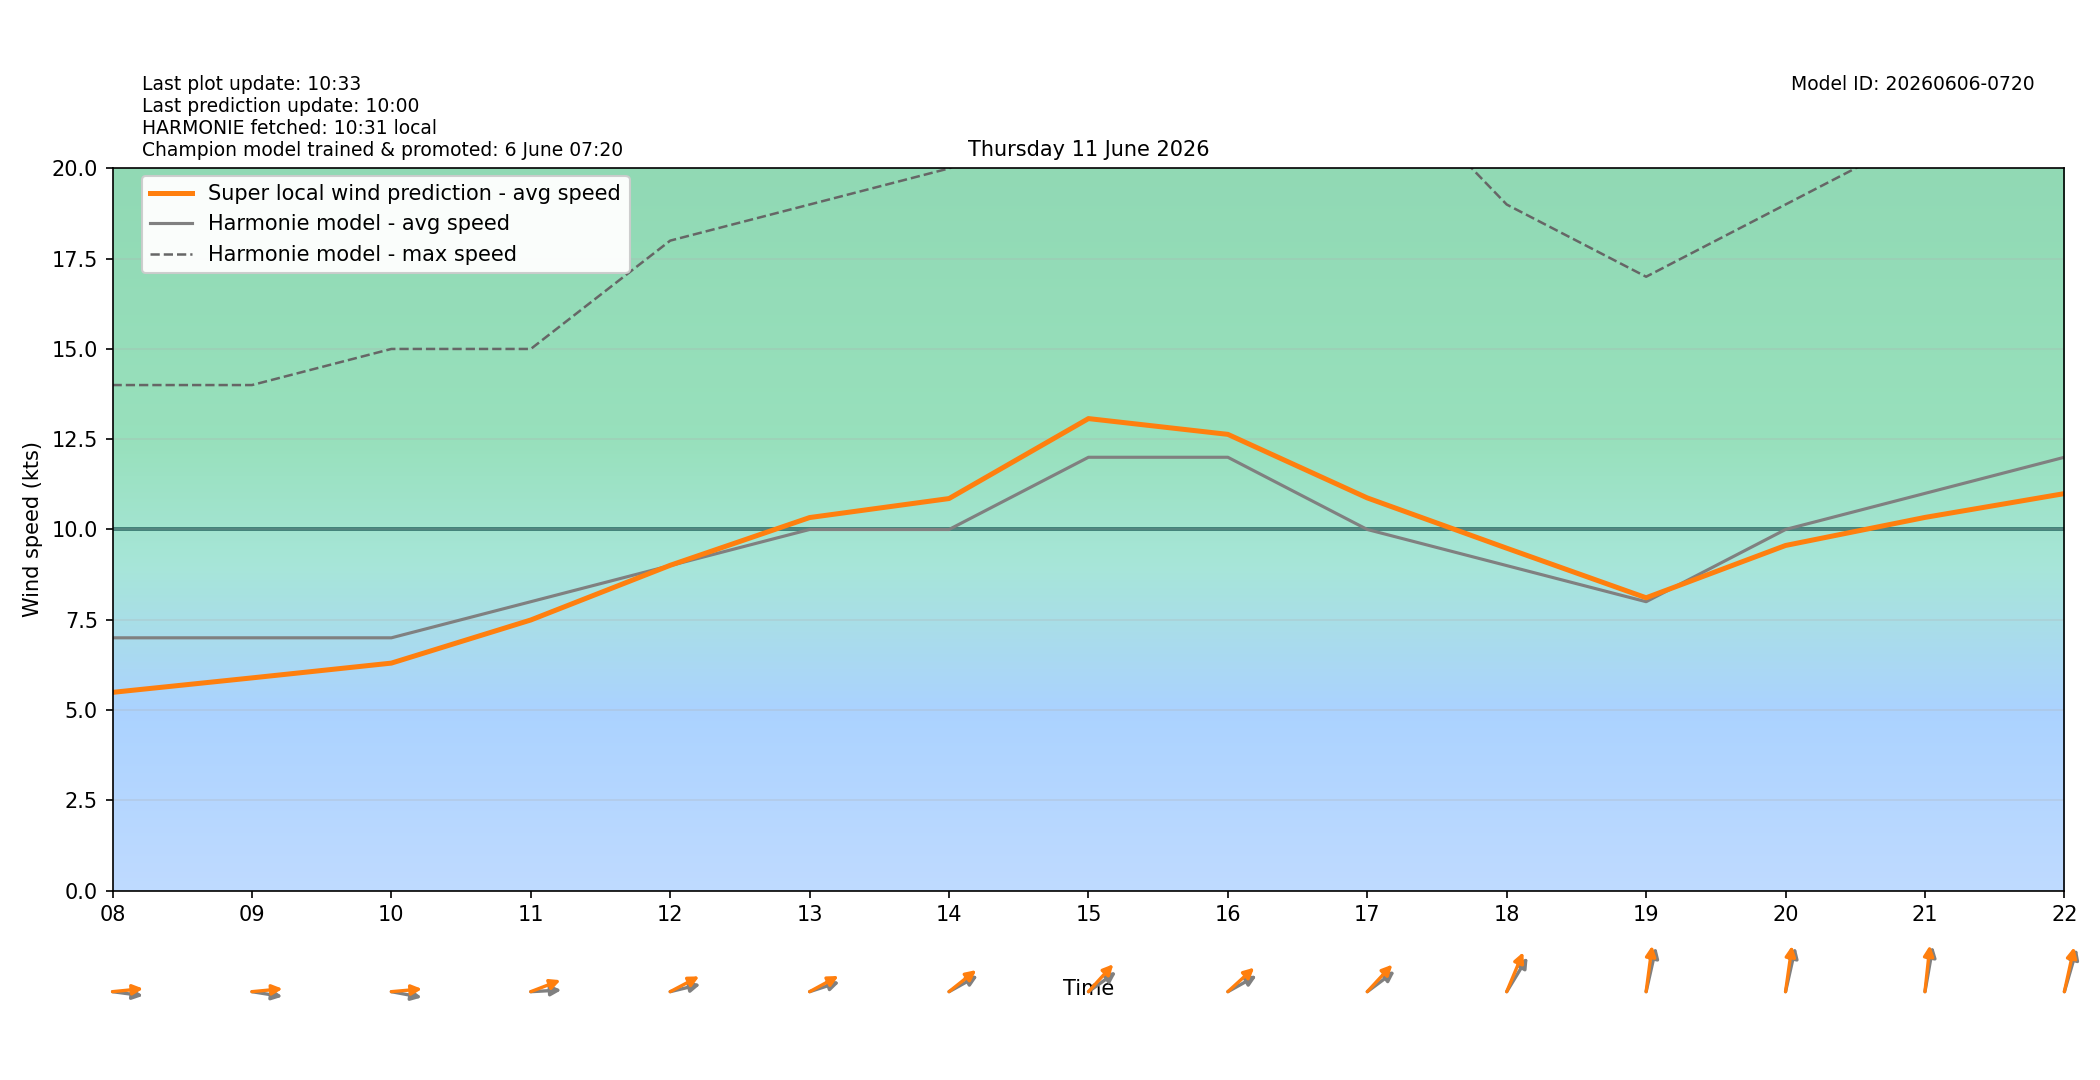

Data behind this chart, as committed beside it:
target_time_utc, target_time_local, hour_utc, hour_local, forecast_wind_speed, forecast_wind_min, forecast_wind_max, lstm_pred_wind_speed, delta_speed_lstm_minus_forecast, forecast_wind_dir_deg, lstm_pred_wind_dir_deg, delta_dir_lstm_minus_forecast
2026-06-10T22:00:00Z, 2026-06-11T00:00:00+0200, 22, 00, 2.0, 2.0, 4.0, 0.005465, -1.995, 200.0, 199.2, -0.7935
2026-06-10T23:00:00Z, 2026-06-11T01:00:00+0200, 23, 01, 4.0, 4.0, 6.0, 1.373, -2.627, 182.0, 177.4, -4.553
2026-06-11T00:00:00Z, 2026-06-11T02:00:00+0200, 00, 02, 6.0, 6.0, 9.0, 3.05, -2.95, 272.0, 266.3, -5.695
2026-06-11T01:00:00Z, 2026-06-11T03:00:00+0200, 01, 03, 4.0, 4.0, 9.0, 1.473, -2.527, 284.0, 280.7, -3.335
2026-06-11T02:00:00Z, 2026-06-11T04:00:00+0200, 02, 04, 6.0, 6.0, 10.0, 3.413, -2.587, 298.0, 291.5, -6.473
2026-06-11T03:00:00Z, 2026-06-11T05:00:00+0200, 03, 05, 5.0, 5.0, 9.0, 2.562, -2.438, 289.0, 281.9, -7.108
2026-06-11T04:00:00Z, 2026-06-11T06:00:00+0200, 04, 06, 5.0, 5.0, 8.0, 2.667, -2.333, 285.0, 277.4, -7.599
2026-06-11T05:00:00Z, 2026-06-11T07:00:00+0200, 05, 07, 6.0, 6.0, 11.0, 3.947, -2.053, 270.0, 262.2, -7.765
2026-06-11T06:00:00Z, 2026-06-11T08:00:00+0200, 06, 08, 7.0, 7.0, 14.0, 5.489, -1.511, 275.0, 266.3, -8.709
2026-06-11T07:00:00Z, 2026-06-11T09:00:00+0200, 07, 09, 7.0, 7.0, 14.0, 5.89, -1.11, 276.0, 266.4, -9.553
2026-06-11T08:00:00Z, 2026-06-11T10:00:00+0200, 08, 10, 7.0, 7.0, 15.0, 6.299, -0.7008, 277.0, 266.7, -10.32
2026-06-11T09:00:00Z, 2026-06-11T11:00:00+0200, 09, 11, 8.0, 8.0, 15.0, 7.494, -0.5064, 268.0, 255.8, -12.18
2026-06-11T10:00:00Z, 2026-06-11T12:00:00+0200, 10, 12, 9.0, 9.0, 18.0, 9.008, 0.008233, 261.0, 251, -10.03
2026-06-11T11:00:00Z, 2026-06-11T13:00:00+0200, 11, 13, 10.0, 10.0, 19.0, 10.33, 0.3304, 258.0, 250.4, -7.551
2026-06-11T12:00:00Z, 2026-06-11T14:00:00+0200, 12, 14, 10.0, 10.0, 20.0, 10.86, 0.8568, 250.0, 242.6, -7.439
2026-06-11T13:00:00Z, 2026-06-11T15:00:00+0200, 13, 15, 12.0, 12.0, 22.0, 13.07, 1.071, 245.0, 234.2, -10.81
2026-06-11T14:00:00Z, 2026-06-11T16:00:00+0200, 14, 16, 12.0, 12.0, 22.0, 12.63, 0.6343, 250.0, 239.2, -10.79
2026-06-11T15:00:00Z, 2026-06-11T17:00:00+0200, 15, 17, 10.0, 10.0, 23.0, 10.87, 0.8741, 244.0, 234.8, -9.205
2026-06-11T16:00:00Z, 2026-06-11T18:00:00+0200, 16, 18, 9.0, 9.0, 19.0, 9.482, 0.4818, 223.0, 212.7, -10.33
2026-06-11T17:00:00Z, 2026-06-11T19:00:00+0200, 17, 19, 8.0, 8.0, 17.0, 8.109, 0.1085, 199.0, 191.4, -7.57
2026-06-11T18:00:00Z, 2026-06-11T20:00:00+0200, 18, 20, 10.0, 10.0, 19.0, 9.557, -0.443, 199.0, 192.2, -6.811
2026-06-11T19:00:00Z, 2026-06-11T21:00:00+0200, 19, 21, 11.0, 11.0, 21.0, 10.33, -0.6658, 195.0, 189.3, -5.665
2026-06-11T20:00:00Z, 2026-06-11T22:00:00+0200, 20, 22, 12.0, 12.0, 22.0, 10.99, -1.006, 204.0, 198.5, -5.483
2026-06-11T21:00:00Z, 2026-06-11T23:00:00+0200, 21, 23, 12.0, 12.0, 22.0, 10.73, -1.27, 208.0, 202.1, -5.907
